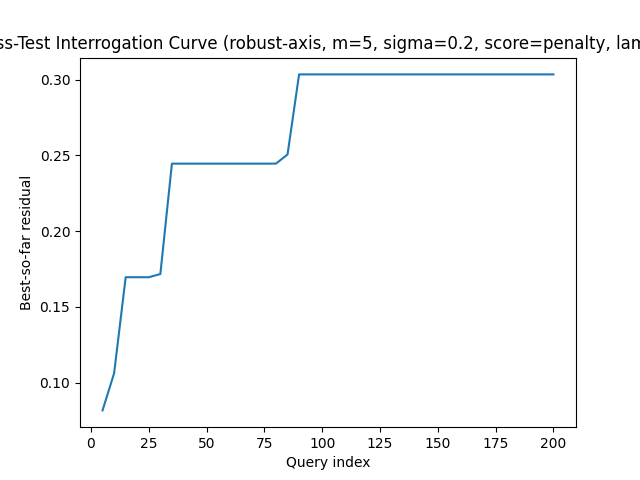

Data behind this chart, as committed beside it:
query, best_residual, attempts
5, 0.0816, 1
10, 0.1061, 2
15, 0.1695, 3
20, 0.1695, 4
25, 0.1695, 5
30, 0.1716, 6
35, 0.2445, 7
40, 0.2445, 8
45, 0.2445, 9
50, 0.2445, 10
55, 0.2445, 11
60, 0.2445, 12
65, 0.2445, 13
70, 0.2445, 14
75, 0.2445, 15
80, 0.2445, 16
85, 0.2506, 17
90, 0.3034, 18
95, 0.3034, 19
100, 0.3034, 20
105, 0.3034, 21
110, 0.3034, 22
115, 0.3034, 23
120, 0.3034, 24
125, 0.3034, 25
130, 0.3034, 26
135, 0.3034, 27
140, 0.3034, 28
145, 0.3034, 29
150, 0.3034, 30
155, 0.3034, 31
160, 0.3034, 32
165, 0.3034, 33
170, 0.3034, 34
175, 0.3034, 35
180, 0.3034, 36
185, 0.3034, 37
190, 0.3034, 38
195, 0.3034, 39
200, 0.3034, 40
